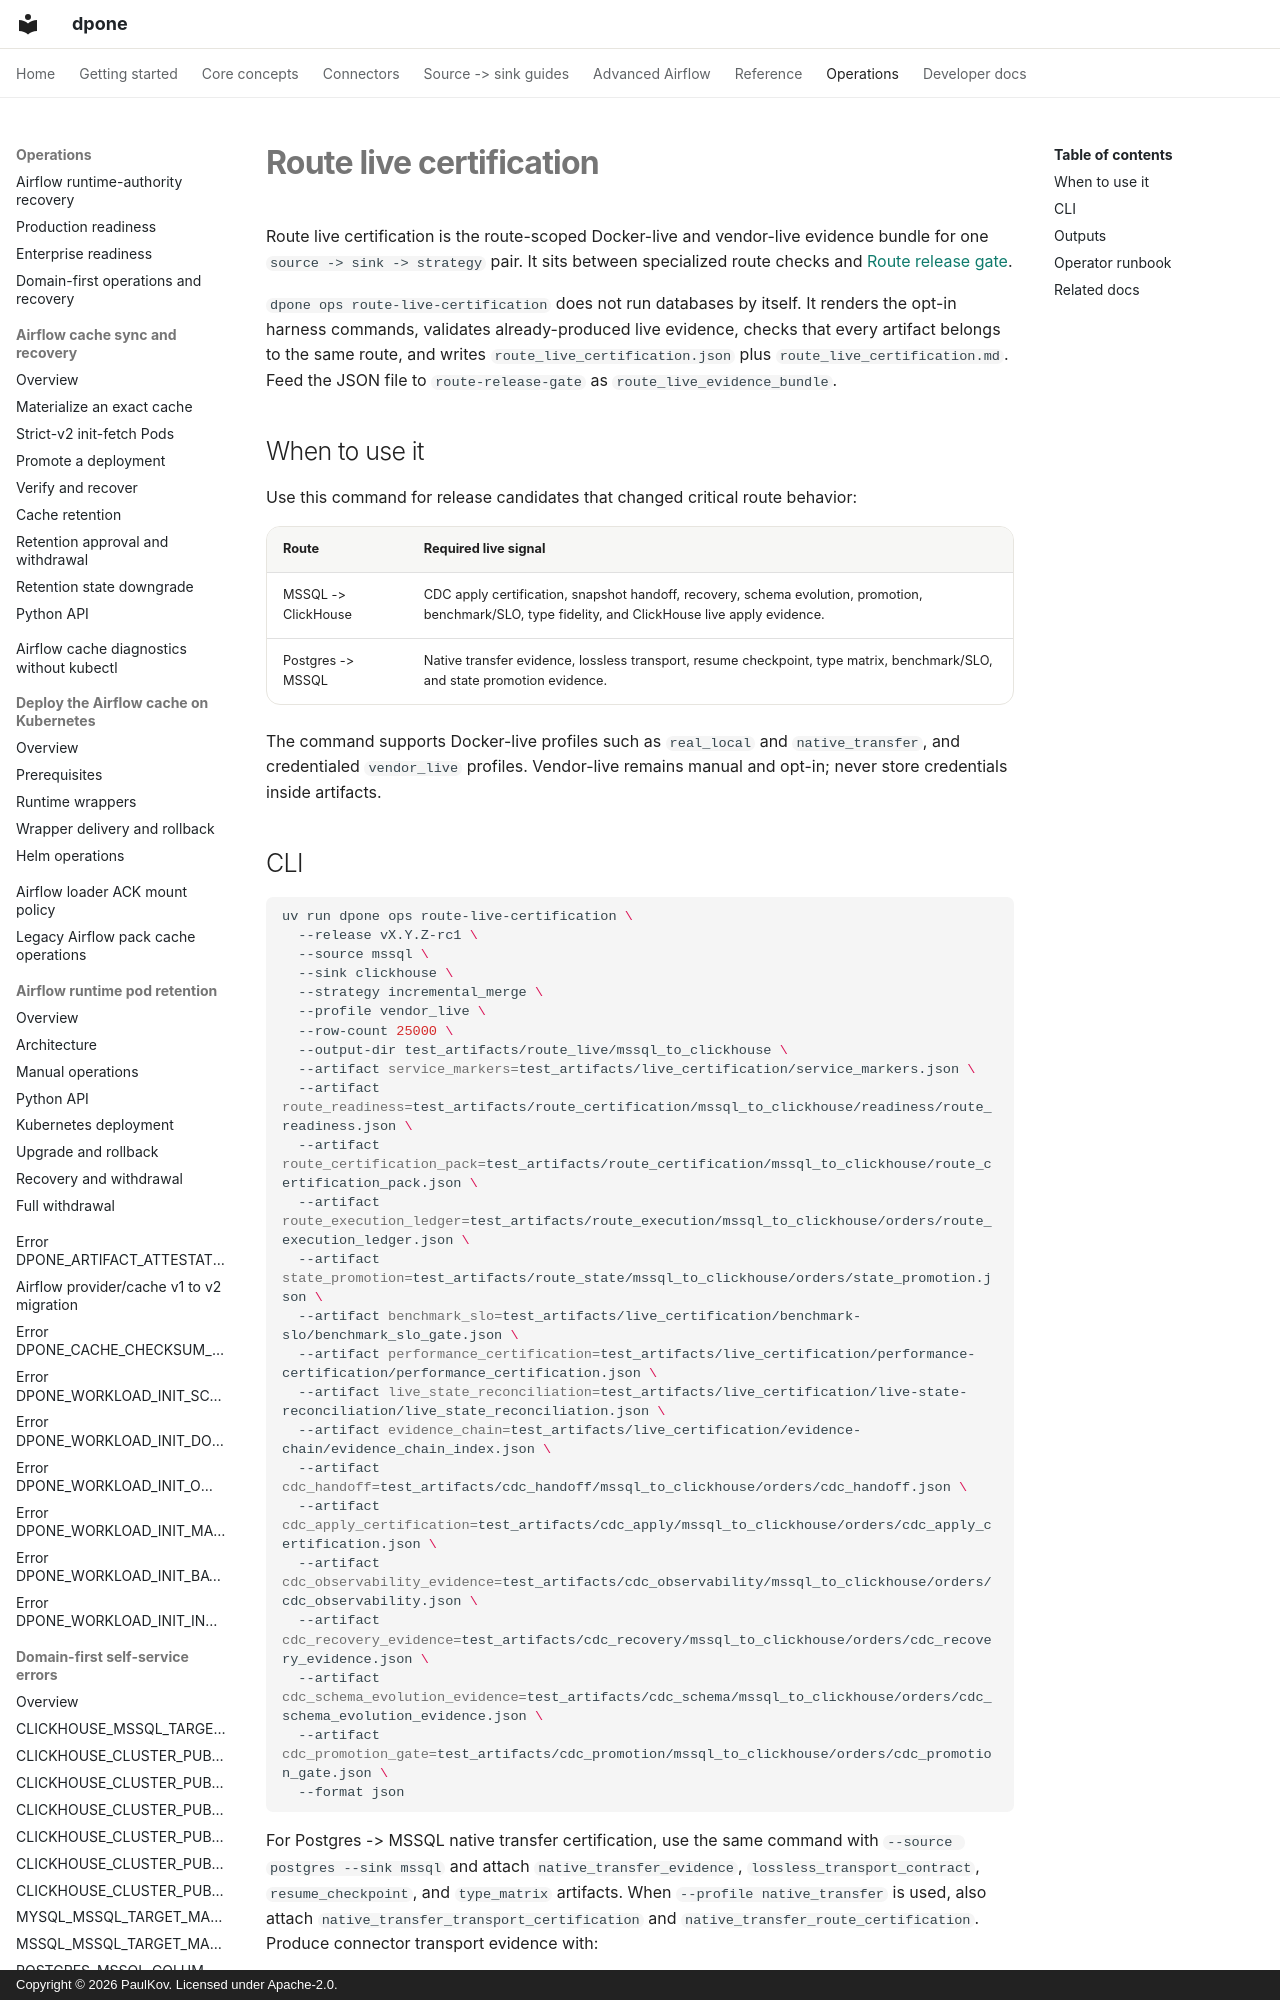

repository: PaulKov/dpone · page: route-live-certification/index.html · generator: mkdocs · copyright: Copyright © 2026 PaulKov. Licensed under Apache-2.0.

# Route live certification

Route live certification is the route-scoped Docker-live and vendor-live
evidence bundle for one `source -> sink -> strategy` pair. It sits between
specialized route checks and [Route release gate](route-release-gate.md).

`dpone ops route-live-certification` does not run databases by itself. It
renders the opt-in harness commands, validates already-produced live evidence,
checks that every artifact belongs to the same route, and writes
`route_live_certification.json` plus `route_live_certification.md`. Feed the
JSON file to `route-release-gate` as `route_live_evidence_bundle`.

## When to use it

Use this command for release candidates that changed critical route behavior:

| Route | Required live signal |
| --- | --- |
| MSSQL -> ClickHouse | CDC apply certification, snapshot handoff, recovery, schema evolution, promotion, benchmark/SLO, type fidelity, and ClickHouse live apply evidence. |
| Postgres -> MSSQL | Native transfer evidence, lossless transport, resume checkpoint, type matrix, benchmark/SLO, and state promotion evidence. |

The command supports Docker-live profiles such as `real_local` and
`native_transfer`, and credentialed `vendor_live` profiles. Vendor-live remains
manual and opt-in; never store credentials inside artifacts.
